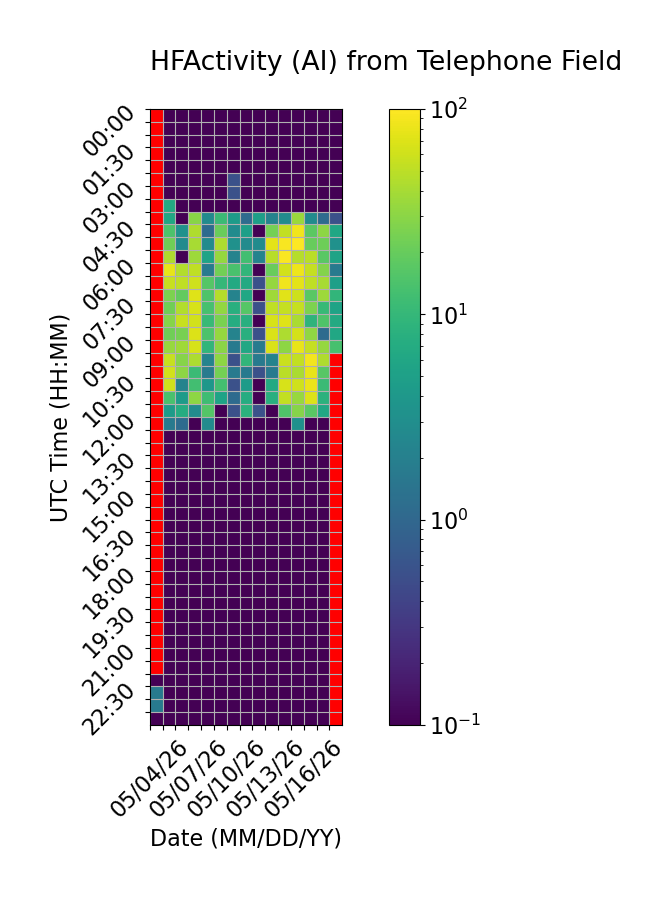

The table this chart was drawn from, first rows:
Time (UTC), 05/04/26, 05/05/26, 05/06/26, 05/07/26, 05/08/26, 05/09/26, 05/10/26, 05/11/26, 05/12/26, 05/13/26, 05/14/26, 05/15/26, 05/16/26, 05/17/26, 05/18/26
00:00, , 0.0, 0.0, 0.0, 0.0, 0.0, 0.0, 0.0, 0.0, 0.0, 0.0, 0.0, 0.0, 0.0, 0.0
00:30, , 0.0, 0.0, 0.0, 0.0, 0.0, 0.0, 0.0, 0.0, 0.0, 0.0, 0.0, 0.0, 0.0, 0.0
01:00, , 0.0, 0.0, 0.0, 0.0, 0.0, 0.0, 0.0, 0.0, 0.0, 0.0, 0.0, 0.0, 0.0, 0.0
01:30, , 0.0, 0.0, 0.0, 0.0, 0.0, 0.0, 0.0, 0.0, 0.0, 0.0, 0.0, 0.0, 0.0, 0.0
02:00, , 0.0, 0.0, 0.0, 0.0, 0.0, 0.0, 0.0, 0.0, 0.0, 0.0, 0.0, 0.0, 0.0, 0.0
02:30, , 0.0, 0.0, 0.0, 0.0, 0.0, 0.5556, 0.0, 0.0, 0.0, 0.0, 0.0, 0.0, 0.0, 0.0
03:00, , 0.0, 0.0, 0.0, 0.0, 0.0, 0.5556, 0.0, 0.0, 0.0, 0.0, 0.0, 0.0, 0.0, 0.0
03:30, , 6.667, 0.0, 0.0, 0.0, 0.0, 0.0, 0.0, 0.0, 0.0, 0.0, 0.0, 0.0, 0.0, 0.0
04:00, , 6.111, 0.0, 29.44, 2.778, 11.11, 4.444, 1.111, 5.0, 2.222, 2.778, 35.0, 2.778, 1.111, 0.5556
04:30, , 14.44, 3.333, 44.44, 1.111, 20.56, 2.778, 5.0, 0.0, 23.33, 52.78, 86.67, 17.78, 30.56, 6.111
05:00, , 22.22, 2.778, 40.56, 2.778, 42.22, 3.333, 2.778, 2.778, 74.44, 92.78, 99.44, 20.0, 21.67, 3.333
05:30, , 43.89, 0.0, 36.67, 5.556, 33.33, 2.222, 12.22, 2.222, 47.78, 97.22, 46.67, 49.44, 17.22, 5.556
06:00, , 78.33, 45.0, 51.11, 1.667, 22.78, 13.89, 9.444, 0.0, 20.56, 62.78, 85, 54.44, 27.78, 1.667
06:30, , 56.11, 51.67, 61.11, 16.11, 10.0, 6.667, 6.667, 0.5556, 33.89, 87.22, 75.0, 51.11, 40.56, 5.0
07:00, , 25.56, 18.89, 70.56, 15.0, 46.11, 2.222, 6.111, 0.0, 37.78, 73.33, 58.33, 17.22, 36.11, 9.444
07:30, , 22.22, 45.56, 65.0, 13.33, 32.22, 7.778, 16.11, 0.5556, 52.22, 53.89, 55.0, 25.56, 10.56, 5.556
08:00, , 28.89, 56.67, 62.78, 10.56, 25.0, 7.222, 7.778, 0.0, 66.67, 71.67, 41.67, 8.889, 15.0, 6.667
08:30, , 22.22, 24.44, 68.89, 14.44, 33.33, 2.222, 7.778, 0.5556, 68.33, 42.22, 63.89, 31.67, 1.111, 6.111
09:00, , 34.44, 37.22, 65.0, 9.444, 30.0, 1.667, 6.111, 1.667, 67.78, 30.56, 80.0, 53.89, 33.33, 13.33
09:30, , 56.67, 28.89, 42.22, 2.222, 31.11, 0.5556, 9.444, 1.667, 2.222, 57.78, 53.33, 88.89, 43.33, 
10:00, , 62.22, 31.11, 11.11, 1.667, 23.33, 1.667, 1.667, 0.5556, 1.667, 48.33, 41.11, 80.0, 16.67, 
10:30, , 60.56, 2.222, 12.22, 3.889, 12.78, 0.5556, 4.444, 0.0, 6.667, 66.11, 60.0, 81.67, 11.11, 
11:00, , 13.89, 4.444, 31.11, 11.67, 5.556, 1.111, 7.222, 0.0, 7.778, 53.33, 34.44, 68.89, 8.333, 
11:30, , 4.444, 7.222, 2.778, 15.56, 0.0, 0.5556, 8.333, 0.5556, 0.0, 15.0, 28.89, 17.22, 6.111, 
12:00, , 1.667, 1.111, 0.0, 2.778, 0.0, 0.0, 0.0, 0.0, 0.0, 0.0, 3.333, 0.0, 0.0, 
12:30, , 0.0, 0.0, 0.0, 0.0, 0.0, 0.0, 0.0, 0.0, 0.0, 0.0, 0.0, 0.0, 0.0, 
13:00, , 0.0, 0.0, 0.0, 0.0, 0.0, 0.0, 0.0, 0.0, 0.0, 0.0, 0.0, 0.0, 0.0, 
13:30, , 0.0, 0.0, 0.0, 0.0, 0.0, 0.0, 0.0, 0.0, 0.0, 0.0, 0.0, 0.0, 0.0, 
14:00, , 0.0, 0.0, 0.0, 0.0, 0.0, 0.0, 0.0, 0.0, 0.0, 0.0, 0.0, 0.0, 0.0, 
14:30, , 0.0, 0.0, 0.0, 0.0, 0.0, 0.0, 0.0, 0.0, 0.0, 0.0, 0.0, 0.0, 0.0, 
15:00, , 0.0, 0.0, 0.0, 0.0, 0.0, 0.0, 0.0, 0.0, 0.0, 0.0, 0.0, 0.0, 0.0, 
15:30, , 0.0, 0.0, 0.0, 0.0, 0.0, 0.0, 0.0, 0.0, 0.0, 0.0, 0.0, 0.0, 0.0, 
16:00, , 0.0, 0.0, 0.0, 0.0, 0.0, 0.0, 0.0, 0.0, 0.0, 0.0, 0.0, 0.0, 0.0, 
16:30, , 0.0, 0.0, 0.0, 0.0, 0.0, 0.0, 0.0, 0.0, 0.0, 0.0, 0.0, 0.0, 0.0, 
17:00, , 0.0, 0.0, 0.0, 0.0, 0.0, 0.0, 0.0, 0.0, 0.0, 0.0, 0.0, 0.0, 0.0, 
17:30, , 0.0, 0.0, 0.0, 0.0, 0.0, 0.0, 0.0, 0.0, 0.0, 0.0, 0.0, 0.0, 0.0, 
18:00, , 0.0, 0.0, 0.0, 0.0, 0.0, 0.0, 0.0, 0.0, 0.0, 0.0, 0.0, 0.0, 0.0, 
18:30, , 0.0, 0.0, 0.0, 0.0, 0.0, 0.0, 0.0, 0.0, 0.0, 0.0, 0.0, 0.0, 0.0, 
19:00, , 0.0, 0.0, 0.0, 0.0, 0.0, 0.0, 0.0, 0.0, 0.0, 0.0, 0.0, 0.0, 0.0, 
19:30, , 0.0, 0.0, 0.0, 0.0, 0.0, 0.0, 0.0, 0.0, 0.0, 0.0, 0.0, 0.0, 0.0, 
20:00, , 0.0, 0.0, 0.0, 0.0, 0.0, 0.0, 0.0, 0.0, 0.0, 0.0, 0.0, 0.0, 0.0, 
20:30, , 0.0, 0.0, 0.0, 0.0, 0.0, 0.0, 0.0, 0.0, 0.0, 0.0, 0.0, 0.0, 0.0, 
21:00, , 0.0, 0.0, 0.0, 0.0, 0.0, 0.0, 0.0, 0.0, 0.0, 0.0, 0.0, 0.0, 0.0, 
21:30, , 0.0, 0.0, 0.0, 0.0, 0.0, 0.0, 0.0, 0.0, 0.0, 0.0, 0.0, 0.0, 0.0, 
22:00, 0.0, 0.0, 0.0, 0.0, 0.0, 0.0, 0.0, 0.0, 0.0, 0.0, 0.0, 0.0, 0.0, 0.0, 
22:30, 1.667, 0.0, 0.0, 0.0, 0.0, 0.0, 0.0, 0.0, 0.0, 0.0, 0.0, 0.0, 0.0, 0.0, 
23:00, 1.667, 0.0, 0.0, 0.0, 0.0, 0.0, 0.0, 0.0, 0.0, 0.0, 0.0, 0.0, 0.0, 0.0, 
23:30, 0.0, 0.0, 0.0, 0.0, 0.0, 0.0, 0.0, 0.0, 0.0, 0.0, 0.0, 0.0, 0.0, 0.0, 
